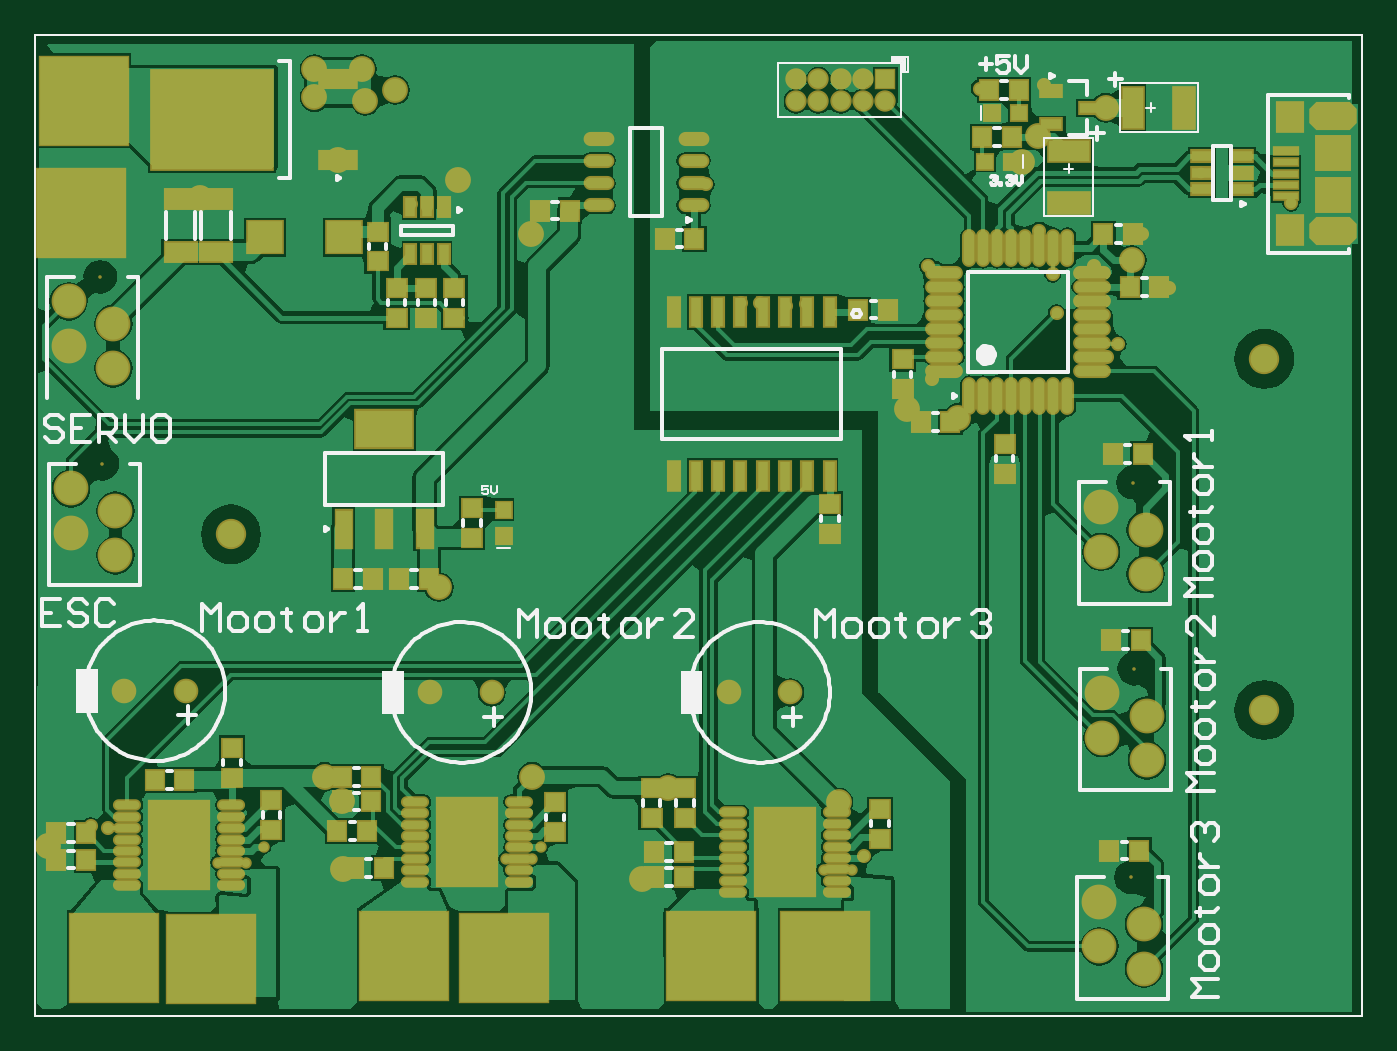
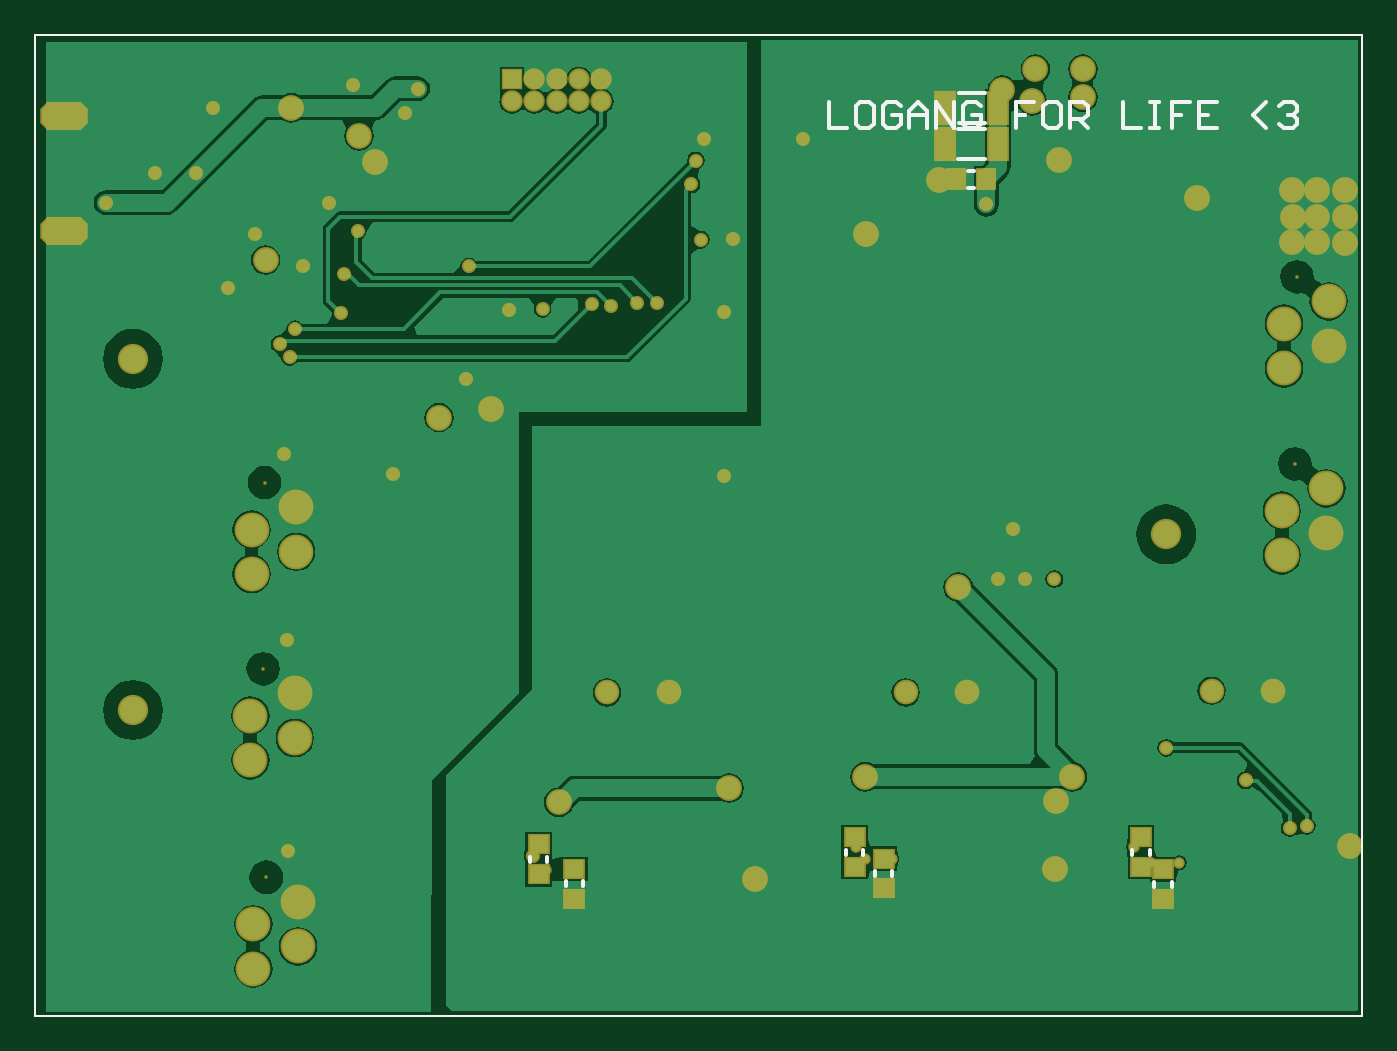
Circuit board: 9 layer files. Board 75.6 x 55.9 mm.
- bottom_copper: PCB.GBL (33992 bytes)
- bottom_silk: PCB.GBO (2270 bytes)
- paste: PCB.GBP (626 bytes)
- bottom_mask: PCB.GBS (4292 bytes)
- outline: PCB.GKO (170 bytes)
- top_copper: PCB.GTL (69810 bytes)
- top_silk: PCB.GTO (18652 bytes)
- paste: PCB.GTP (5374 bytes)
- top_mask: PCB.GTS (9731 bytes)

=== bottom_copper: PCB.GBL (33992 bytes, source omitted) ===
=== bottom_silk: PCB.GBO ===
G04 Layer_Color=13813960*
%FSLAX25Y25*%
%MOIN*%
G70*
G01*
G75*
%ADD35C,0.00787*%
%ADD42C,0.00394*%
%ADD55C,0.01000*%
D35*
X87106Y424114D02*
X88287D01*
X87106Y420177D02*
X88287D01*
X84646Y426673D02*
X90551D01*
X84646Y433366D02*
X90551D01*
X84547Y434744D02*
X90453D01*
X84547Y441437D02*
X90453D01*
X51575Y270669D02*
Y271850D01*
X47638Y270669D02*
Y271850D01*
X42731Y263509D02*
Y264691D01*
X46668Y263509D02*
Y264691D01*
X105332Y265910D02*
Y267091D01*
X109268Y265910D02*
Y267091D01*
X115748Y270669D02*
Y271850D01*
X111811Y270669D02*
Y271850D01*
X174632Y263610D02*
Y264791D01*
X178568Y263610D02*
Y264791D01*
X186614Y269094D02*
Y270276D01*
X182677Y269094D02*
Y270276D01*
D42*
X0Y234529D02*
X297521D01*
X0D02*
Y454447D01*
X297521D01*
Y234529D02*
Y454447D01*
D55*
X119488Y439561D02*
Y433563D01*
X115489D01*
X110491Y439561D02*
X112490D01*
X113490Y438561D01*
Y434563D01*
X112490Y433563D01*
X110491D01*
X109491Y434563D01*
Y438561D01*
X110491Y439561D01*
X103493Y438561D02*
X104493Y439561D01*
X106492D01*
X107492Y438561D01*
Y434563D01*
X106492Y433563D01*
X104493D01*
X103493Y434563D01*
Y436562D01*
X105493D01*
X101494Y433563D02*
Y437562D01*
X99495Y439561D01*
X97495Y437562D01*
Y433563D01*
Y436562D01*
X101494D01*
X95496Y433563D02*
Y439561D01*
X91497Y433563D01*
Y439561D01*
X85499Y438561D02*
X86499Y439561D01*
X88498D01*
X89498Y438561D01*
Y434563D01*
X88498Y433563D01*
X86499D01*
X85499Y434563D01*
Y436562D01*
X87498D01*
X73503Y439561D02*
X77502D01*
Y436562D01*
X75502D01*
X77502D01*
Y433563D01*
X68505Y439561D02*
X70504D01*
X71504Y438561D01*
Y434563D01*
X70504Y433563D01*
X68505D01*
X67505Y434563D01*
Y438561D01*
X68505Y439561D01*
X65506Y433563D02*
Y439561D01*
X62507D01*
X61507Y438561D01*
Y436562D01*
X62507Y435562D01*
X65506D01*
X63506D02*
X61507Y433563D01*
X53509Y439561D02*
Y433563D01*
X49511D01*
X47512Y439561D02*
X45512D01*
X46512D01*
Y433563D01*
X47512D01*
X45512D01*
X38514Y439561D02*
X42513D01*
Y436562D01*
X40514D01*
X42513D01*
Y433563D01*
X32516Y439561D02*
X36515D01*
Y433563D01*
X32516D01*
X36515Y436562D02*
X34516D01*
X21520Y433563D02*
X24519Y436562D01*
X21520Y439561D01*
X18521Y438561D02*
X17521Y439561D01*
X15522D01*
X14522Y438561D01*
Y437562D01*
X15522Y436562D01*
X16522D01*
X15522D01*
X14522Y435562D01*
Y434563D01*
X15522Y433563D01*
X17521D01*
X18521Y434563D01*
M02*

=== paste: PCB.GBP ===
G04 Layer_Color=16770453*
%FSLAX25Y25*%
%MOIN*%
G70*
G01*
G75*
%ADD42C,0.00394*%
%ADD59R,0.04331X0.04724*%
%ADD65R,0.04724X0.04331*%
%ADD119R,0.04724X0.07480*%
D42*
Y234529D02*
X297521D01*
X0D02*
Y454447D01*
X297521D01*
Y234529D02*
Y454447D01*
D59*
X91043Y422146D02*
D03*
X84350D02*
D03*
D65*
X49606Y267913D02*
D03*
Y274606D02*
D03*
X44700Y267446D02*
D03*
Y260754D02*
D03*
X107300Y269847D02*
D03*
Y263154D02*
D03*
X113780Y267914D02*
D03*
Y274606D02*
D03*
X176600Y267547D02*
D03*
Y260854D02*
D03*
X184646Y266339D02*
D03*
Y273031D02*
D03*
D119*
X81693Y430020D02*
D03*
X93504D02*
D03*
X81595Y438091D02*
D03*
X93405D02*
D03*
M02*

=== bottom_mask: PCB.GBS ===
G04 Layer_Color=8150272*
%FSLAX25Y25*%
%MOIN*%
G70*
G01*
G75*
%ADD42C,0.00394*%
%ADD84R,0.04737X0.05131*%
%ADD90R,0.05131X0.04737*%
%ADD108C,0.04800*%
%ADD109R,0.04800X0.04800*%
G04:AMPARAMS|DCode=110|XSize=63.12mil|YSize=106.42mil|CornerRadius=0mil|HoleSize=0mil|Usage=FLASHONLY|Rotation=90.000|XOffset=0mil|YOffset=0mil|HoleType=Round|Shape=Octagon|*
%AMOCTAGOND110*
4,1,8,-0.05321,-0.01578,-0.05321,0.01578,-0.03743,0.03156,0.03743,0.03156,0.05321,0.01578,0.05321,-0.01578,0.03743,-0.03156,-0.03743,-0.03156,-0.05321,-0.01578,0.0*
%
%ADD110OCTAGOND110*%

%ADD111C,0.07800*%
%ADD112C,0.00800*%
%ADD113C,0.05524*%
%ADD114C,0.06800*%
%ADD115C,0.05800*%
%ADD116C,0.03162*%
%ADD117C,0.02572*%
%ADD118R,0.05131X0.07887*%
D42*
Y234529D02*
X297521D01*
X0D02*
Y454447D01*
X297521D01*
Y234529D02*
Y454447D01*
D84*
X91043Y422146D02*
D03*
X84350D02*
D03*
D90*
X49606Y267913D02*
D03*
Y274606D02*
D03*
X44700Y267446D02*
D03*
Y260754D02*
D03*
X107300Y269847D02*
D03*
Y263154D02*
D03*
X113780Y267914D02*
D03*
Y274606D02*
D03*
X176600Y267547D02*
D03*
Y260854D02*
D03*
X184646Y266339D02*
D03*
Y273031D02*
D03*
D108*
X170610Y439626D02*
D03*
Y444626D02*
D03*
X175610Y439626D02*
D03*
Y444626D02*
D03*
X180610Y439626D02*
D03*
Y444626D02*
D03*
X185610Y439626D02*
D03*
Y444626D02*
D03*
X190610Y439626D02*
D03*
D109*
Y444626D02*
D03*
D110*
X290945Y410610D02*
D03*
Y436240D02*
D03*
D111*
X7995Y352854D02*
D03*
X17995Y347854D02*
D03*
X7995Y342854D02*
D03*
X17995Y337854D02*
D03*
X7503Y394783D02*
D03*
X17503Y389783D02*
D03*
X7503Y384783D02*
D03*
X17503Y379783D02*
D03*
X248605Y245138D02*
D03*
X238605Y250138D02*
D03*
X248605Y255138D02*
D03*
X238605Y260138D02*
D03*
X249294Y291890D02*
D03*
X239295Y296890D02*
D03*
X249294Y301890D02*
D03*
X239295Y306890D02*
D03*
X248999Y333622D02*
D03*
X238999Y338622D02*
D03*
X248999Y343622D02*
D03*
X238999Y348622D02*
D03*
D112*
X15082Y358366D02*
D03*
X14590Y400295D02*
D03*
X245692Y265650D02*
D03*
X246381Y312402D02*
D03*
X246086Y354134D02*
D03*
D113*
X155512Y307086D02*
D03*
X169291D02*
D03*
X88583D02*
D03*
X102362D02*
D03*
X19980Y307480D02*
D03*
X33760D02*
D03*
D114*
X43898Y342520D02*
D03*
X275590Y303150D02*
D03*
Y381890D02*
D03*
D115*
X94882Y422047D02*
D03*
X221358Y426083D02*
D03*
X136024Y265354D02*
D03*
X68701Y282677D02*
D03*
X68898Y267421D02*
D03*
X111122Y409842D02*
D03*
X80709Y442126D02*
D03*
X73228Y446850D02*
D03*
X62598D02*
D03*
X74016Y439764D02*
D03*
X62598Y440551D02*
D03*
X180118Y282480D02*
D03*
X245866Y404035D02*
D03*
X224902Y431890D02*
D03*
X240059Y438189D02*
D03*
X141929Y285630D02*
D03*
X111417Y288189D02*
D03*
X206972Y368700D02*
D03*
X64961Y288189D02*
D03*
X90551Y330709D02*
D03*
X37008Y418012D02*
D03*
X67936Y426577D02*
D03*
X3937Y419783D02*
D03*
X10138Y419685D02*
D03*
X15650Y419783D02*
D03*
X3740Y413681D02*
D03*
X3839Y407972D02*
D03*
X10039Y413681D02*
D03*
X15551Y413779D02*
D03*
X10039Y408071D02*
D03*
X15650D02*
D03*
X195374Y370669D02*
D03*
X2756Y272736D02*
D03*
D116*
X84252Y416535D02*
D03*
X185827Y270472D02*
D03*
X200272Y402600D02*
D03*
X148302Y408637D02*
D03*
X149385Y426354D02*
D03*
X211772Y442500D02*
D03*
X239272Y388583D02*
D03*
X150369Y421038D02*
D03*
X261417Y423622D02*
D03*
X12402Y277165D02*
D03*
X43898Y294685D02*
D03*
X158169Y394488D02*
D03*
X162500D02*
D03*
X168405Y393701D02*
D03*
X172736Y394094D02*
D03*
X281594Y416929D02*
D03*
X68996Y332480D02*
D03*
X183760Y393062D02*
D03*
X228172Y401000D02*
D03*
X16227Y276673D02*
D03*
X26100Y287400D02*
D03*
X225098Y410630D02*
D03*
X229035Y392126D02*
D03*
X240417Y382283D02*
D03*
X242700Y385200D02*
D03*
X125295Y431201D02*
D03*
X75689Y332480D02*
D03*
X81595D02*
D03*
X78248Y343701D02*
D03*
X143130Y355709D02*
D03*
X191240Y392913D02*
D03*
X147613Y431294D02*
D03*
X141117Y408834D02*
D03*
X143130Y392323D02*
D03*
X214618Y437008D02*
D03*
X257670Y438189D02*
D03*
X270669Y423622D02*
D03*
X248130Y409842D02*
D03*
X254232Y397736D02*
D03*
X237500Y402756D02*
D03*
X241634Y360531D02*
D03*
X217372Y356153D02*
D03*
X241142Y318799D02*
D03*
X240846Y271654D02*
D03*
X200984Y377362D02*
D03*
X231693Y416936D02*
D03*
X226181Y443307D02*
D03*
D117*
X51181Y272441D02*
D03*
X113386Y272441D02*
D03*
X111417Y269685D02*
D03*
X40945Y268898D02*
D03*
X105512Y269685D02*
D03*
X183071Y267323D02*
D03*
X176772D02*
D03*
X47244Y268898D02*
D03*
D118*
X81693Y430020D02*
D03*
X93504D02*
D03*
X81595Y438091D02*
D03*
X93405D02*
D03*
M02*

=== outline: PCB.GKO ===
G04 Layer_Color=16720538*
%FSLAX25Y25*%
%MOIN*%
G70*
G01*
G75*
%ADD42C,0.00394*%
D42*
Y234529D02*
X297521D01*
X0D02*
Y454447D01*
X297521D01*
Y234529D02*
Y454447D01*
M02*

=== top_copper: PCB.GTL (69810 bytes, source omitted) ===
=== top_silk: PCB.GTO (18652 bytes, source omitted) ===
=== paste: PCB.GTP ===
G04 Layer_Color=7318015*
%FSLAX25Y25*%
%MOIN*%
G70*
G01*
G75*
%ADD42C,0.00394*%
%ADD58R,0.08268X0.07480*%
%ADD59R,0.04331X0.04724*%
%ADD60R,0.03894X0.03594*%
%ADD61R,0.07480X0.04724*%
%ADD62O,0.08071X0.02756*%
%ADD63O,0.02756X0.08071*%
%ADD64R,0.04894X0.09394*%
%ADD65R,0.04724X0.04331*%
%ADD66R,0.05709X0.01969*%
%ADD67R,0.07874X0.07874*%
%ADD68R,0.05906X0.06693*%
%ADD69R,0.05118X0.02756*%
%ADD70R,0.09394X0.04894*%
%ADD71O,0.06496X0.02756*%
%ADD72R,0.08465X0.04331*%
%ADD73R,0.27559X0.22638*%
%ADD74R,0.20079X0.20079*%
%ADD75R,0.20079X0.20079*%
%ADD76O,0.05906X0.02165*%
%ADD77R,0.13780X0.20079*%
%ADD78R,0.03594X0.03894*%
%ADD79R,0.12992X0.08661*%
%ADD80R,0.03937X0.08661*%
%ADD81R,0.02756X0.04724*%
%ADD82R,0.02756X0.06890*%
D42*
Y234529D02*
X297521D01*
X0D02*
Y454447D01*
X297521D01*
Y234529D02*
Y454447D01*
D58*
X51476Y409154D02*
D03*
X69193D02*
D03*
D59*
X219015Y431606D02*
D03*
X212322D02*
D03*
X245374Y398031D02*
D03*
X252067D02*
D03*
X213878Y442126D02*
D03*
X220571D02*
D03*
X205216Y367717D02*
D03*
X198524D02*
D03*
X113164Y415133D02*
D03*
X119858D02*
D03*
X147810Y408834D02*
D03*
X141117D02*
D03*
X247539Y271654D02*
D03*
X240846D02*
D03*
X145472Y265748D02*
D03*
X138780D02*
D03*
Y271260D02*
D03*
X145472D02*
D03*
X247835Y318799D02*
D03*
X241142D02*
D03*
X78149Y267717D02*
D03*
X71457D02*
D03*
X68701Y282677D02*
D03*
X75394D02*
D03*
X74409Y275984D02*
D03*
X67716D02*
D03*
X248327Y360531D02*
D03*
X241634D02*
D03*
X75394Y288189D02*
D03*
X68701D02*
D03*
X11347Y269600D02*
D03*
X4654D02*
D03*
X4654Y275600D02*
D03*
X11347D02*
D03*
X26754Y287500D02*
D03*
X33446D02*
D03*
X246162Y409842D02*
D03*
X239469D02*
D03*
X191240Y392913D02*
D03*
X184547D02*
D03*
X75689Y332480D02*
D03*
X68996D02*
D03*
X81595D02*
D03*
X88287D02*
D03*
D60*
X212945Y426083D02*
D03*
X218945D02*
D03*
X220618Y437008D02*
D03*
X214618D02*
D03*
D61*
X40453Y405905D02*
D03*
Y417717D02*
D03*
X32579Y405905D02*
D03*
Y417717D02*
D03*
D62*
X203740Y379134D02*
D03*
Y382283D02*
D03*
Y385433D02*
D03*
Y388583D02*
D03*
Y391732D02*
D03*
Y394882D02*
D03*
Y398031D02*
D03*
Y401181D02*
D03*
X237008D02*
D03*
Y398031D02*
D03*
Y394882D02*
D03*
Y391732D02*
D03*
Y388583D02*
D03*
Y385433D02*
D03*
Y382283D02*
D03*
Y379134D02*
D03*
D63*
X209350Y406791D02*
D03*
X212500D02*
D03*
X215650D02*
D03*
X218799D02*
D03*
X221949D02*
D03*
X225098D02*
D03*
X228248D02*
D03*
X231398D02*
D03*
Y373523D02*
D03*
X228248D02*
D03*
X225098D02*
D03*
X221949D02*
D03*
X218799D02*
D03*
X215650D02*
D03*
X209350D02*
D03*
X212500D02*
D03*
D64*
X246120Y438189D02*
D03*
X257670D02*
D03*
D65*
X217372Y362846D02*
D03*
Y356153D02*
D03*
X87697Y397835D02*
D03*
Y391142D02*
D03*
X81004D02*
D03*
Y397835D02*
D03*
X93996D02*
D03*
Y391142D02*
D03*
X76772Y403740D02*
D03*
Y410433D02*
D03*
X138189Y278937D02*
D03*
Y285630D02*
D03*
X145669Y278937D02*
D03*
Y285630D02*
D03*
X194472Y381746D02*
D03*
Y375054D02*
D03*
X44094Y294685D02*
D03*
Y287992D02*
D03*
X97933Y348425D02*
D03*
Y341732D02*
D03*
X178248Y342717D02*
D03*
Y349410D02*
D03*
X52953Y276280D02*
D03*
Y282972D02*
D03*
X116535Y275787D02*
D03*
Y282480D02*
D03*
X189469Y274311D02*
D03*
Y281004D02*
D03*
D66*
X280413Y418307D02*
D03*
Y420866D02*
D03*
Y423425D02*
D03*
Y425984D02*
D03*
Y428543D02*
D03*
D67*
X290945Y418701D02*
D03*
Y428150D02*
D03*
D68*
X281299Y410827D02*
D03*
Y436024D02*
D03*
D69*
X261614Y419882D02*
D03*
Y423622D02*
D03*
Y427362D02*
D03*
X270669D02*
D03*
Y423622D02*
D03*
Y419882D02*
D03*
X227854Y441929D02*
D03*
Y434449D02*
D03*
X236516Y438189D02*
D03*
D70*
X231693Y428486D02*
D03*
Y416936D02*
D03*
D71*
X147613Y416294D02*
D03*
Y421294D02*
D03*
Y426294D02*
D03*
Y431294D02*
D03*
X126353Y416294D02*
D03*
Y421294D02*
D03*
Y426294D02*
D03*
Y431294D02*
D03*
D72*
X67936Y426577D02*
D03*
Y444530D02*
D03*
D73*
X39589Y435553D02*
D03*
D74*
X10925Y439764D02*
D03*
X10236Y414567D02*
D03*
D75*
X177165Y248031D02*
D03*
X151575D02*
D03*
X105118Y247441D02*
D03*
X82677Y248031D02*
D03*
X39469Y247244D02*
D03*
X17717Y247638D02*
D03*
D76*
X156496Y280217D02*
D03*
Y277658D02*
D03*
Y275098D02*
D03*
Y272539D02*
D03*
Y269980D02*
D03*
Y267421D02*
D03*
Y264862D02*
D03*
Y262303D02*
D03*
X179724Y280217D02*
D03*
Y277658D02*
D03*
Y275098D02*
D03*
Y272539D02*
D03*
Y269980D02*
D03*
Y267421D02*
D03*
Y264862D02*
D03*
Y262303D02*
D03*
X85236Y282579D02*
D03*
Y280020D02*
D03*
Y277461D02*
D03*
Y274902D02*
D03*
Y272343D02*
D03*
Y269783D02*
D03*
Y267224D02*
D03*
Y264665D02*
D03*
X108465Y282579D02*
D03*
Y280020D02*
D03*
Y277461D02*
D03*
Y274902D02*
D03*
Y272343D02*
D03*
Y269783D02*
D03*
Y267224D02*
D03*
Y264665D02*
D03*
X20669Y281791D02*
D03*
Y279232D02*
D03*
Y276673D02*
D03*
Y274114D02*
D03*
Y271555D02*
D03*
Y268996D02*
D03*
Y266437D02*
D03*
Y263878D02*
D03*
X43898Y281791D02*
D03*
Y279232D02*
D03*
Y276673D02*
D03*
Y274114D02*
D03*
Y271555D02*
D03*
Y268996D02*
D03*
Y266437D02*
D03*
Y263878D02*
D03*
D77*
X168110Y271260D02*
D03*
X96850Y273622D02*
D03*
X32283Y272835D02*
D03*
D78*
X105020Y342079D02*
D03*
Y348079D02*
D03*
D79*
X78248Y366142D02*
D03*
D80*
X87303Y343701D02*
D03*
X78248D02*
D03*
X69193D02*
D03*
D81*
X91573Y405315D02*
D03*
X87833D02*
D03*
X84093D02*
D03*
Y415945D02*
D03*
X87833D02*
D03*
X91573D02*
D03*
D82*
X178130Y355709D02*
D03*
X173130D02*
D03*
X168130D02*
D03*
X163130D02*
D03*
X158130D02*
D03*
X153130D02*
D03*
X148130D02*
D03*
X143130D02*
D03*
Y392323D02*
D03*
X148130D02*
D03*
X153130D02*
D03*
X158130D02*
D03*
X163130D02*
D03*
X168130D02*
D03*
X173130D02*
D03*
X178130D02*
D03*
M02*

=== top_mask: PCB.GTS (9731 bytes, source omitted) ===
